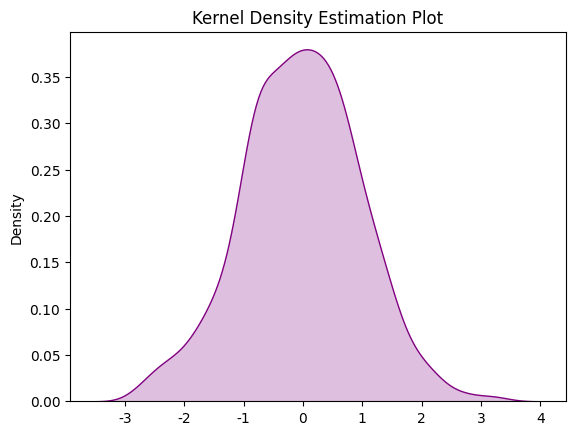

This chart was generated by the following Python code:
import seaborn as sns  # 导入Seaborn库用于高级数据可视化
import numpy as np  # 导入NumPy用于生成数据
import matplotlib.pyplot as plt  # 导入Matplotlib用于绘图

# 数据
data = np.random.normal(size=1000)  # 生成正态分布的随机数据

# 配置字体
plt.rcParams['font.family'] = 'Times New Roman'

# 绘制核密度图
sns.kdeplot(data, shade=True, color="purple")  # 绘制紫色核密度图，填充区域
plt.title('Kernel Density Estimation Plot')  # 设置标题
plt.savefig("kernel_density_estimation_plot.png", dpi=300,bbox_inches='tight', transparent=True)  # 分辨率300 DPI，适合高清打印

plt.show()  # 显示图表
